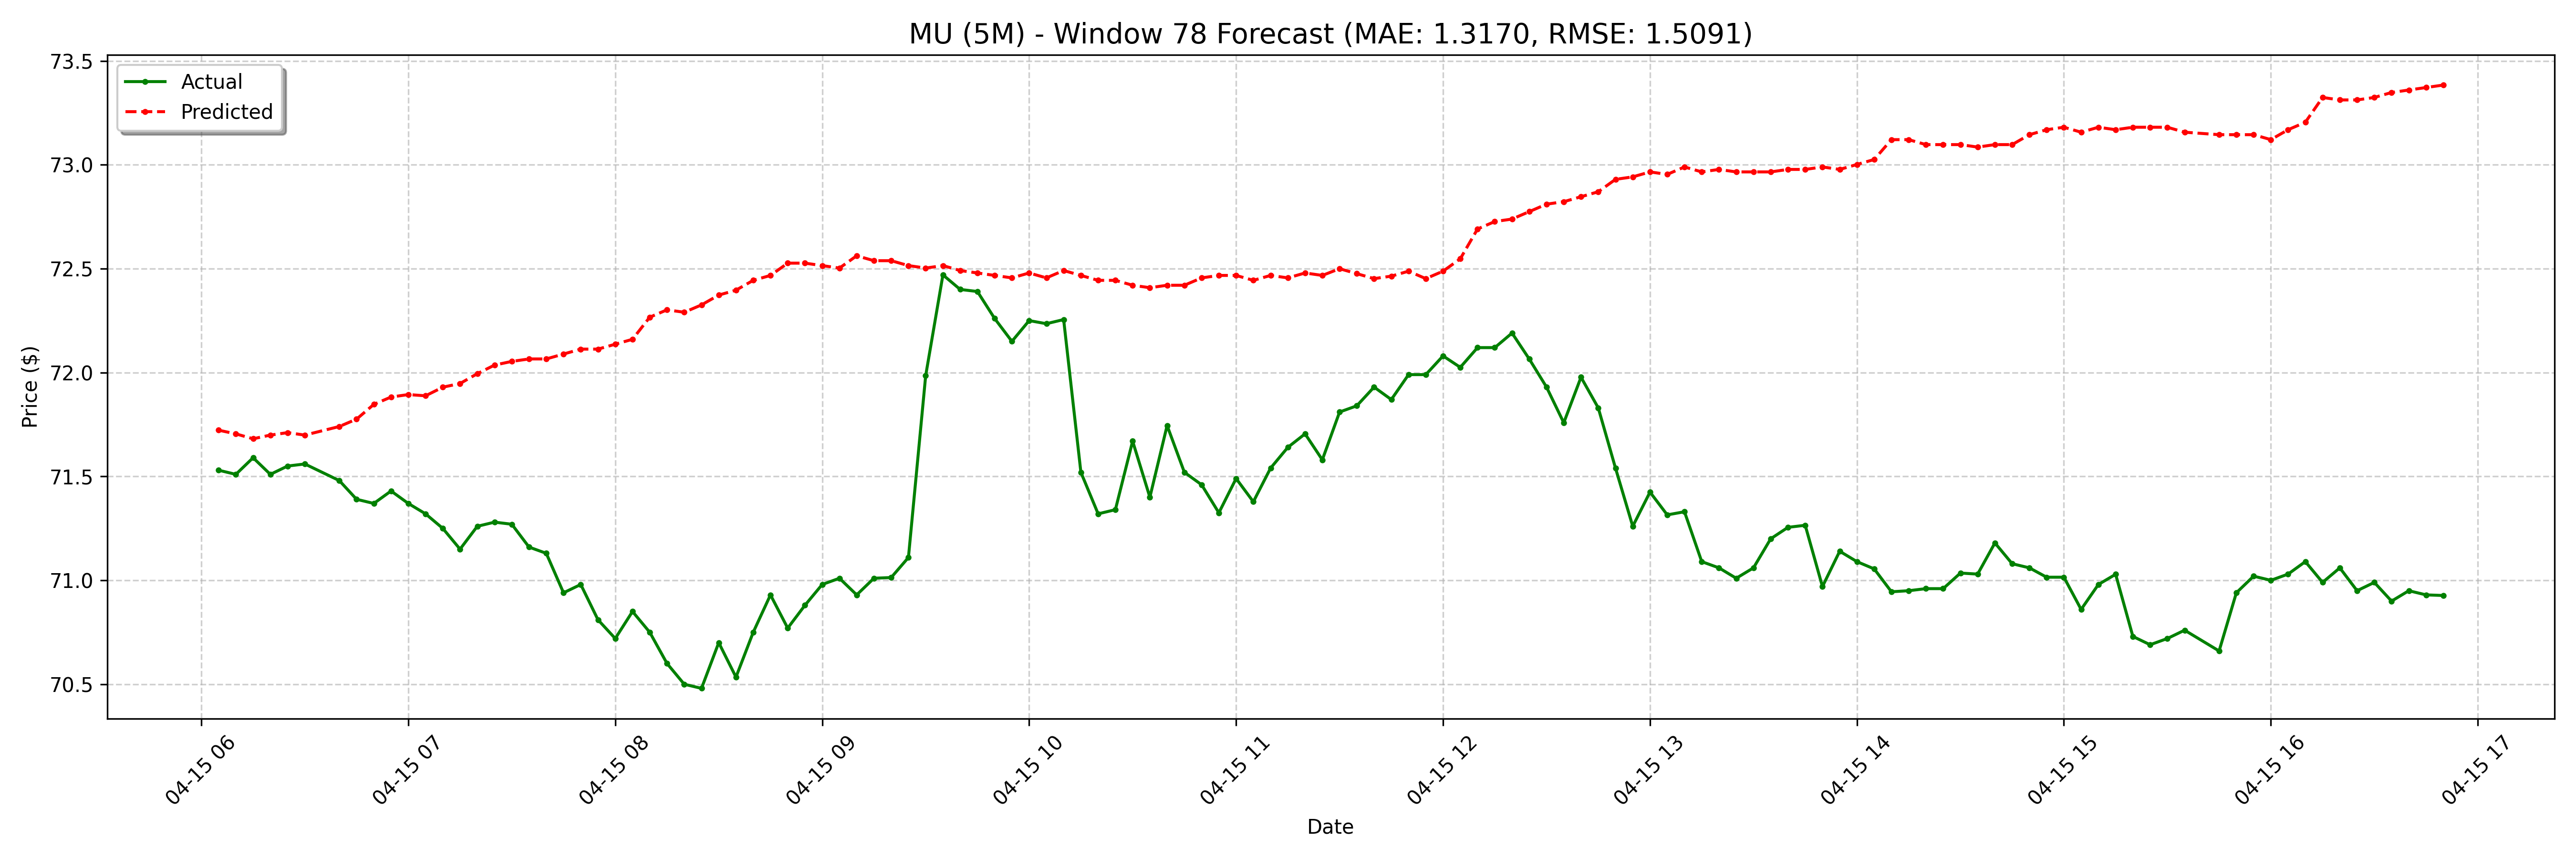

Data behind this chart, as committed beside it:
date, actual, forecast
2025-04-15 06:05:00-04:00, 71.53, 71.72
2025-04-15 06:10:00-04:00, 71.51, 71.7
2025-04-15 06:15:00-04:00, 71.59, 71.68
2025-04-15 06:20:00-04:00, 71.51, 71.7
2025-04-15 06:25:00-04:00, 71.55, 71.71
2025-04-15 06:30:00-04:00, 71.56, 71.7
2025-04-15 06:40:00-04:00, 71.48, 71.74
2025-04-15 06:45:00-04:00, 71.39, 71.78
2025-04-15 06:50:00-04:00, 71.37, 71.85
2025-04-15 06:55:00-04:00, 71.43, 71.88
2025-04-15 07:00:00-04:00, 71.37, 71.89
2025-04-15 07:05:00-04:00, 71.32, 71.89
2025-04-15 07:10:00-04:00, 71.25, 71.93
2025-04-15 07:15:00-04:00, 71.15, 71.95
2025-04-15 07:20:00-04:00, 71.26, 71.99
2025-04-15 07:25:00-04:00, 71.28, 72.04
2025-04-15 07:30:00-04:00, 71.27, 72.05
2025-04-15 07:35:00-04:00, 71.16, 72.07
2025-04-15 07:40:00-04:00, 71.13, 72.07
2025-04-15 07:45:00-04:00, 70.94, 72.09
2025-04-15 07:50:00-04:00, 70.98, 72.11
2025-04-15 07:55:00-04:00, 70.81, 72.11
2025-04-15 08:00:00-04:00, 70.72, 72.14
2025-04-15 08:05:00-04:00, 70.85, 72.16
2025-04-15 08:10:00-04:00, 70.75, 72.27
2025-04-15 08:15:00-04:00, 70.6, 72.3
2025-04-15 08:20:00-04:00, 70.5, 72.29
2025-04-15 08:25:00-04:00, 70.48, 72.33
2025-04-15 08:30:00-04:00, 70.7, 72.37
2025-04-15 08:35:00-04:00, 70.53, 72.4
2025-04-15 08:40:00-04:00, 70.75, 72.44
2025-04-15 08:45:00-04:00, 70.93, 72.47
2025-04-15 08:50:00-04:00, 70.77, 72.53
2025-04-15 08:55:00-04:00, 70.88, 72.53
2025-04-15 09:00:00-04:00, 70.98, 72.51
2025-04-15 09:05:00-04:00, 71.01, 72.5
2025-04-15 09:10:00-04:00, 70.93, 72.56
2025-04-15 09:15:00-04:00, 71.01, 72.54
2025-04-15 09:20:00-04:00, 71.01, 72.54
2025-04-15 09:25:00-04:00, 71.11, 72.51
2025-04-15 09:30:00-04:00, 71.98, 72.5
2025-04-15 09:35:00-04:00, 72.47, 72.51
2025-04-15 09:40:00-04:00, 72.4, 72.49
2025-04-15 09:45:00-04:00, 72.39, 72.48
2025-04-15 09:50:00-04:00, 72.26, 72.47
2025-04-15 09:55:00-04:00, 72.15, 72.46
2025-04-15 10:00:00-04:00, 72.25, 72.48
2025-04-15 10:05:00-04:00, 72.23, 72.46
2025-04-15 10:10:00-04:00, 72.25, 72.49
2025-04-15 10:15:00-04:00, 71.52, 72.47
2025-04-15 10:20:00-04:00, 71.32, 72.44
2025-04-15 10:25:00-04:00, 71.34, 72.44
2025-04-15 10:30:00-04:00, 71.67, 72.42
2025-04-15 10:35:00-04:00, 71.4, 72.41
2025-04-15 10:40:00-04:00, 71.75, 72.42
2025-04-15 10:45:00-04:00, 71.52, 72.42
2025-04-15 10:50:00-04:00, 71.46, 72.46
2025-04-15 10:55:00-04:00, 71.33, 72.47
2025-04-15 11:00:00-04:00, 71.49, 72.47
2025-04-15 11:05:00-04:00, 71.38, 72.44
... 68 more rows
